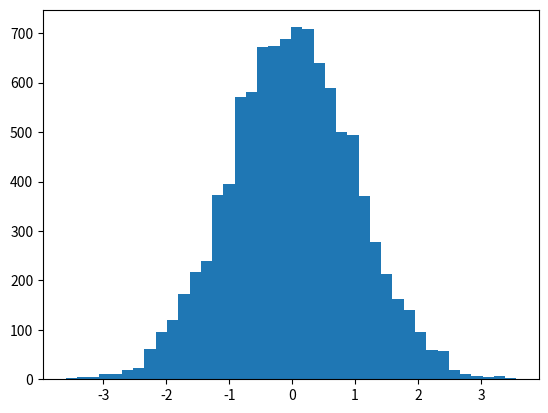

Generate this figure with matplotlib: (Note: this script raises an exception after producing the figure.)
from scipy import stats
import numpy as np
import pandas as pd
import matplotlib.pyplot as plt

def f1():
    print(stats.norm.stats())
    print("fast")
    x = stats.norm.rvs(size=10000)
    print(np.mean(x),np.var(x))

    t= np.arange(-10,10,0.01)

    fig1 = plt.figure(2)
    rects =plt.bar(left = (0.2,1),height = (1,0.5),width = 0.2,align="center",yerr=0.000001)
    plt.title('Pe')
    plt.show()

def f2():
    #概率分布直方图
    #高斯分布
    #均值为0
    mean = 0
    #标准差为1，反应数据集中还是分散的值
    sigma = 1
    x=mean+sigma*np.random.randn(10000)
    fig,(ax0,ax1) = plt.subplots(nrows=2,figsize=(9,6))
    #第二个参数是柱子宽一些还是窄一些，越大越窄越密
    ax0.hist(x,40,normed=1,histtype='bar',facecolor='yellowgreen',alpha=0.75)
    ##pdf概率分布图，一万个数落在某个区间内的数有多少个
    ax0.set_title('pdf')
    ax1.hist(x,20,normed=1,histtype='bar',facecolor='pink',alpha=0.75,cumulative=True,rwidth=0.8)
    #cdf累计概率函数，cumulative累计。比如需要统计小于5的数的概率
    ax1.set_title("cdf")
    fig.subplots_adjust(hspace=0.4)
    plt.show()

def f3():
    mean = 0
    #标准差为1，反应数据集中还是分散的值
    sigma = 1
    x=mean+sigma*np.random.randn(10000)
    #第二个参数是柱子宽一些还是窄一些，越大越窄越密
    plt.hist(x,bins=40,normed=1,histtype='bar',facecolor='yellowgreen',alpha=0.75)
    plt.title("hist")
    ##pdf概率分布图，一万个数落在某个区间内的数有多少个
    plt.show()

def f4():
    import scipy as sp
    sp.stats.binom.pmf(k=range(6),args=5,kwrds=1/6.0)
    tt="sdf|123"
    tt.rstrip("\n")


if __name__ =='__main__' :
    f3()